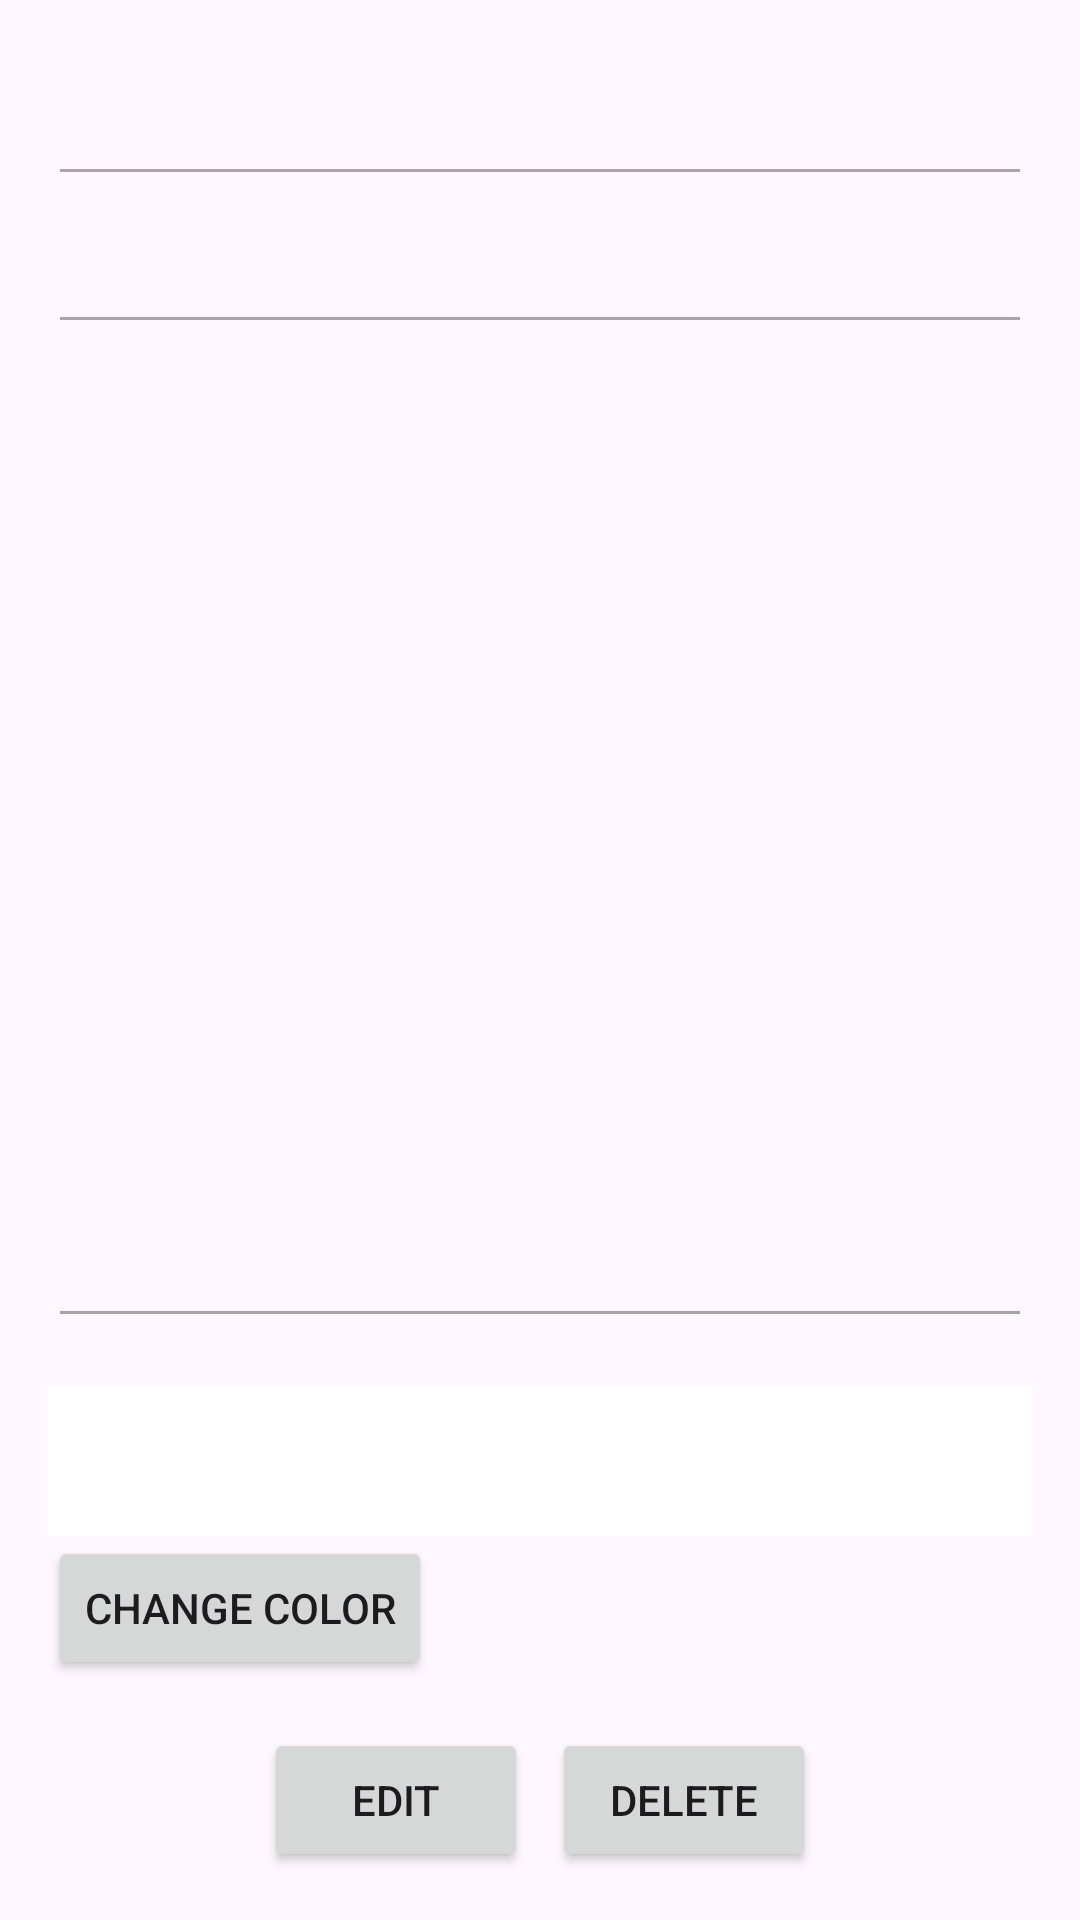

Produce the Android XML layout that renders to this screen, including the resource entries it uses.
<!-- AndroidManifest.xml: application theme Theme.Lab2Redo -->
<!-- res/layout/activity_note_detail.xml -->
<?xml version="1.0" encoding="utf-8"?>
<LinearLayout xmlns:android="http://schemas.android.com/apk/res/android"
    android:layout_width="match_parent"
    android:layout_height="match_parent"
    android:orientation="vertical"
    android:padding="16dp">

    <EditText
        android:id="@+id/noteDetailTitle"
        android:layout_width="match_parent"
        android:layout_height="wrap_content"
        android:textSize="24sp"
        android:textStyle="bold"
        android:enabled="false"/>

    <EditText
        android:id="@+id/noteDetailSubtitle"
        android:layout_width="match_parent"
        android:layout_height="wrap_content"
        android:textSize="18sp"
        android:layout_marginTop="8dp"
        android:enabled="false"/>

    <EditText
        android:id="@+id/noteDetailContent"
        android:layout_width="match_parent"
        android:layout_height="0dp"
        android:layout_weight="1"
        android:layout_marginTop="16dp"
        android:gravity="top"
        android:textSize="16sp"
        android:enabled="false"/>

    <View
        android:id="@+id/colorDisplay"
        android:layout_width="match_parent"
        android:layout_height="50dp"
        android:layout_marginTop="16dp"
        android:background="#FFFFFF" />


    <Button
        android:id="@+id/changeColorButton"
        android:layout_width="wrap_content"
        android:layout_height="wrap_content"
        android:text="Change Color"
        android:onClick="openColorPickerDialog"/>

    <LinearLayout
        android:layout_width="match_parent"
        android:layout_height="wrap_content"
        android:orientation="horizontal"
        android:gravity="center"
        android:layout_marginTop="16dp">

        <Button
            android:id="@+id/editButton"
            android:layout_width="wrap_content"
            android:layout_height="wrap_content"
            android:text="Edit"
            android:layout_marginEnd="8dp"/>

        <Button
            android:id="@+id/saveButton"
            android:layout_width="wrap_content"
            android:layout_height="wrap_content"
            android:text="Save"
            android:visibility="gone"
            android:layout_marginEnd="8dp"/>

        <Button
            android:id="@+id/deleteButton"
            android:layout_width="wrap_content"
            android:layout_height="wrap_content"
            android:text="Delete"/>
    </LinearLayout>

</LinearLayout>
<!-- resources referenced by this layout -->
<resources>
  <style name="Theme.Lab2Redo" parent="Base.Theme.Lab2Redo" />
  <style name="Base.Theme.Lab2Redo" parent="Theme.Material3.DayNight.NoActionBar">
          
          
      </style>
</resources>
